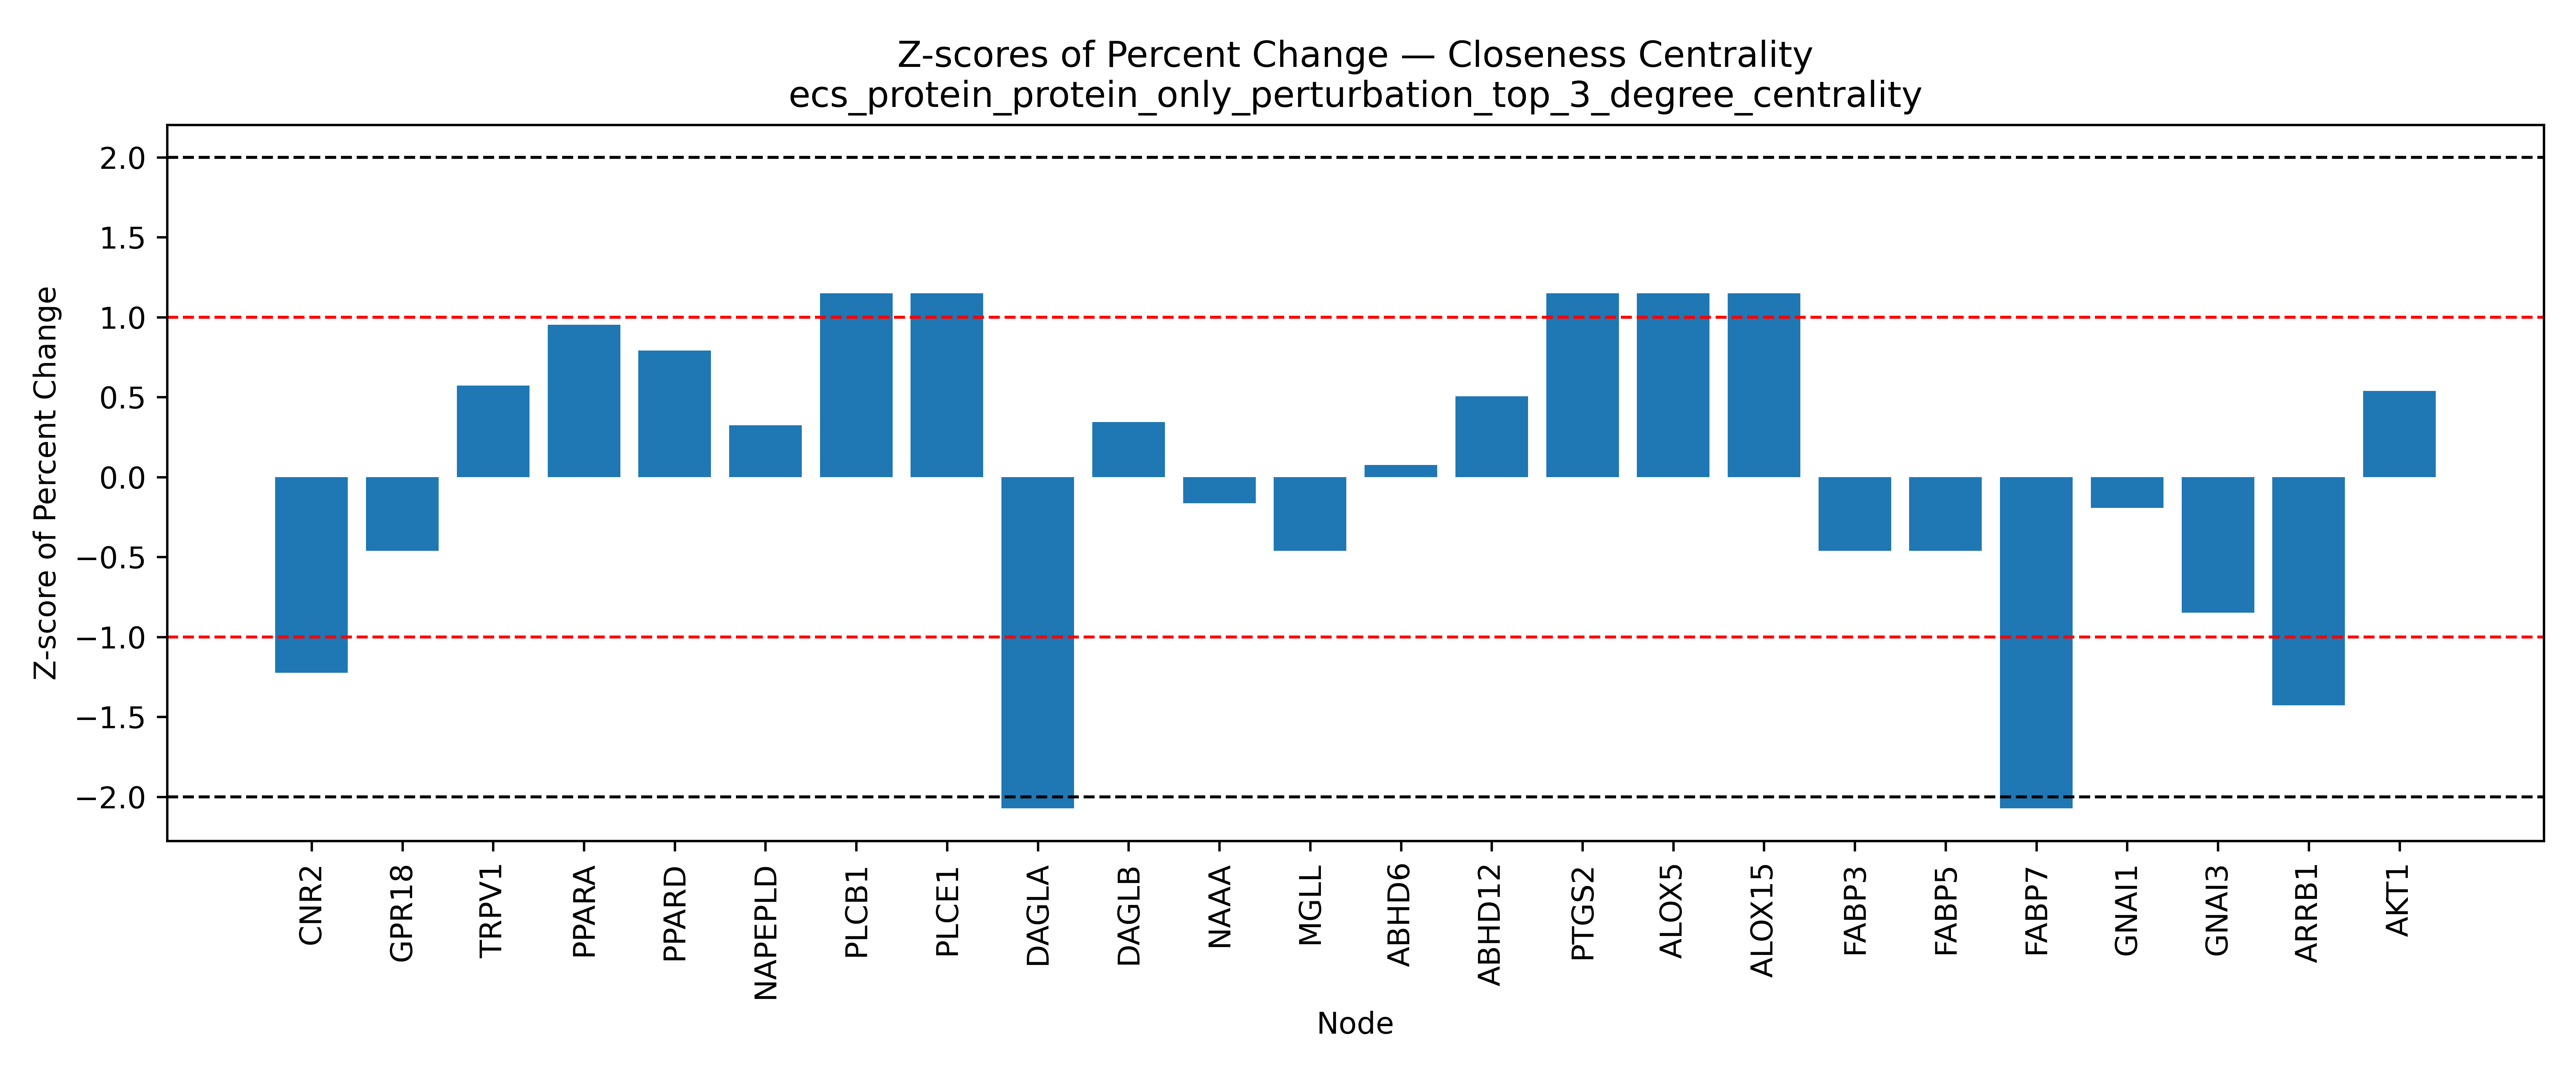

Data behind this chart, as committed beside it:
Node, Percent Change, Z Score, Mean (Percent Change), Std (Percent Change)
CNR2, -71.47, -1.224, -30.31, 33.63
GPR18, -45.83, -0.4616, -30.31, 33.63
GPR119, , , -30.31, 33.63
TRPV1, -11.04, 0.5728, -30.31, 33.63
TRPV2, , , -30.31, 33.63
TRPV3, , , -30.31, 33.63
TRPV4, , , -30.31, 33.63
PPARA, 1.74, 0.953, -30.31, 33.63
PPARD, -3.704, 0.7911, -30.31, 33.63
PPARG, , , -30.31, 33.63
NR1I2, , , -30.31, 33.63
NAPEPLD, -19.42, 0.3237, -30.31, 33.63
PLCB1, 8.333, 1.149, -30.31, 33.63
PLCE1, 8.333, 1.149, -30.31, 33.63
DAGLA, -100.0, -2.072, -30.31, 33.63
DAGLB, -18.75, 0.3437, -30.31, 33.63
NAAA, -35.8, -0.1634, -30.31, 33.63
MGLL, -45.83, -0.4616, -30.31, 33.63
ABHD6, -27.78, 0.07526, -30.31, 33.63
ABHD12, -13.33, 0.5048, -30.31, 33.63
PTGS2, 8.333, 1.149, -30.31, 33.63
ALOX5, 8.333, 1.149, -30.31, 33.63
ALOX12, , , -30.31, 33.63
ALOX15, 8.333, 1.149, -30.31, 33.63
FABP1, , , -30.31, 33.63
FABP3, -45.83, -0.4616, -30.31, 33.63
FABP5, -45.83, -0.4616, -30.31, 33.63
FABP7, -100.0, -2.072, -30.31, 33.63
HSPA1A, , , -30.31, 33.63
SLCO2B1, , , -30.31, 33.63
SLC22A5, , , -30.31, 33.63
GNAI1, -36.81, -0.1932, -30.31, 33.63
GNAI2, , , -30.31, 33.63
GNAI3, -58.83, -0.8482, -30.31, 33.63
ARRB1, -78.33, -1.428, -30.31, 33.63
GRK2, , , -30.31, 33.63
AKT1, -12.21, 0.5382, -30.31, 33.63
